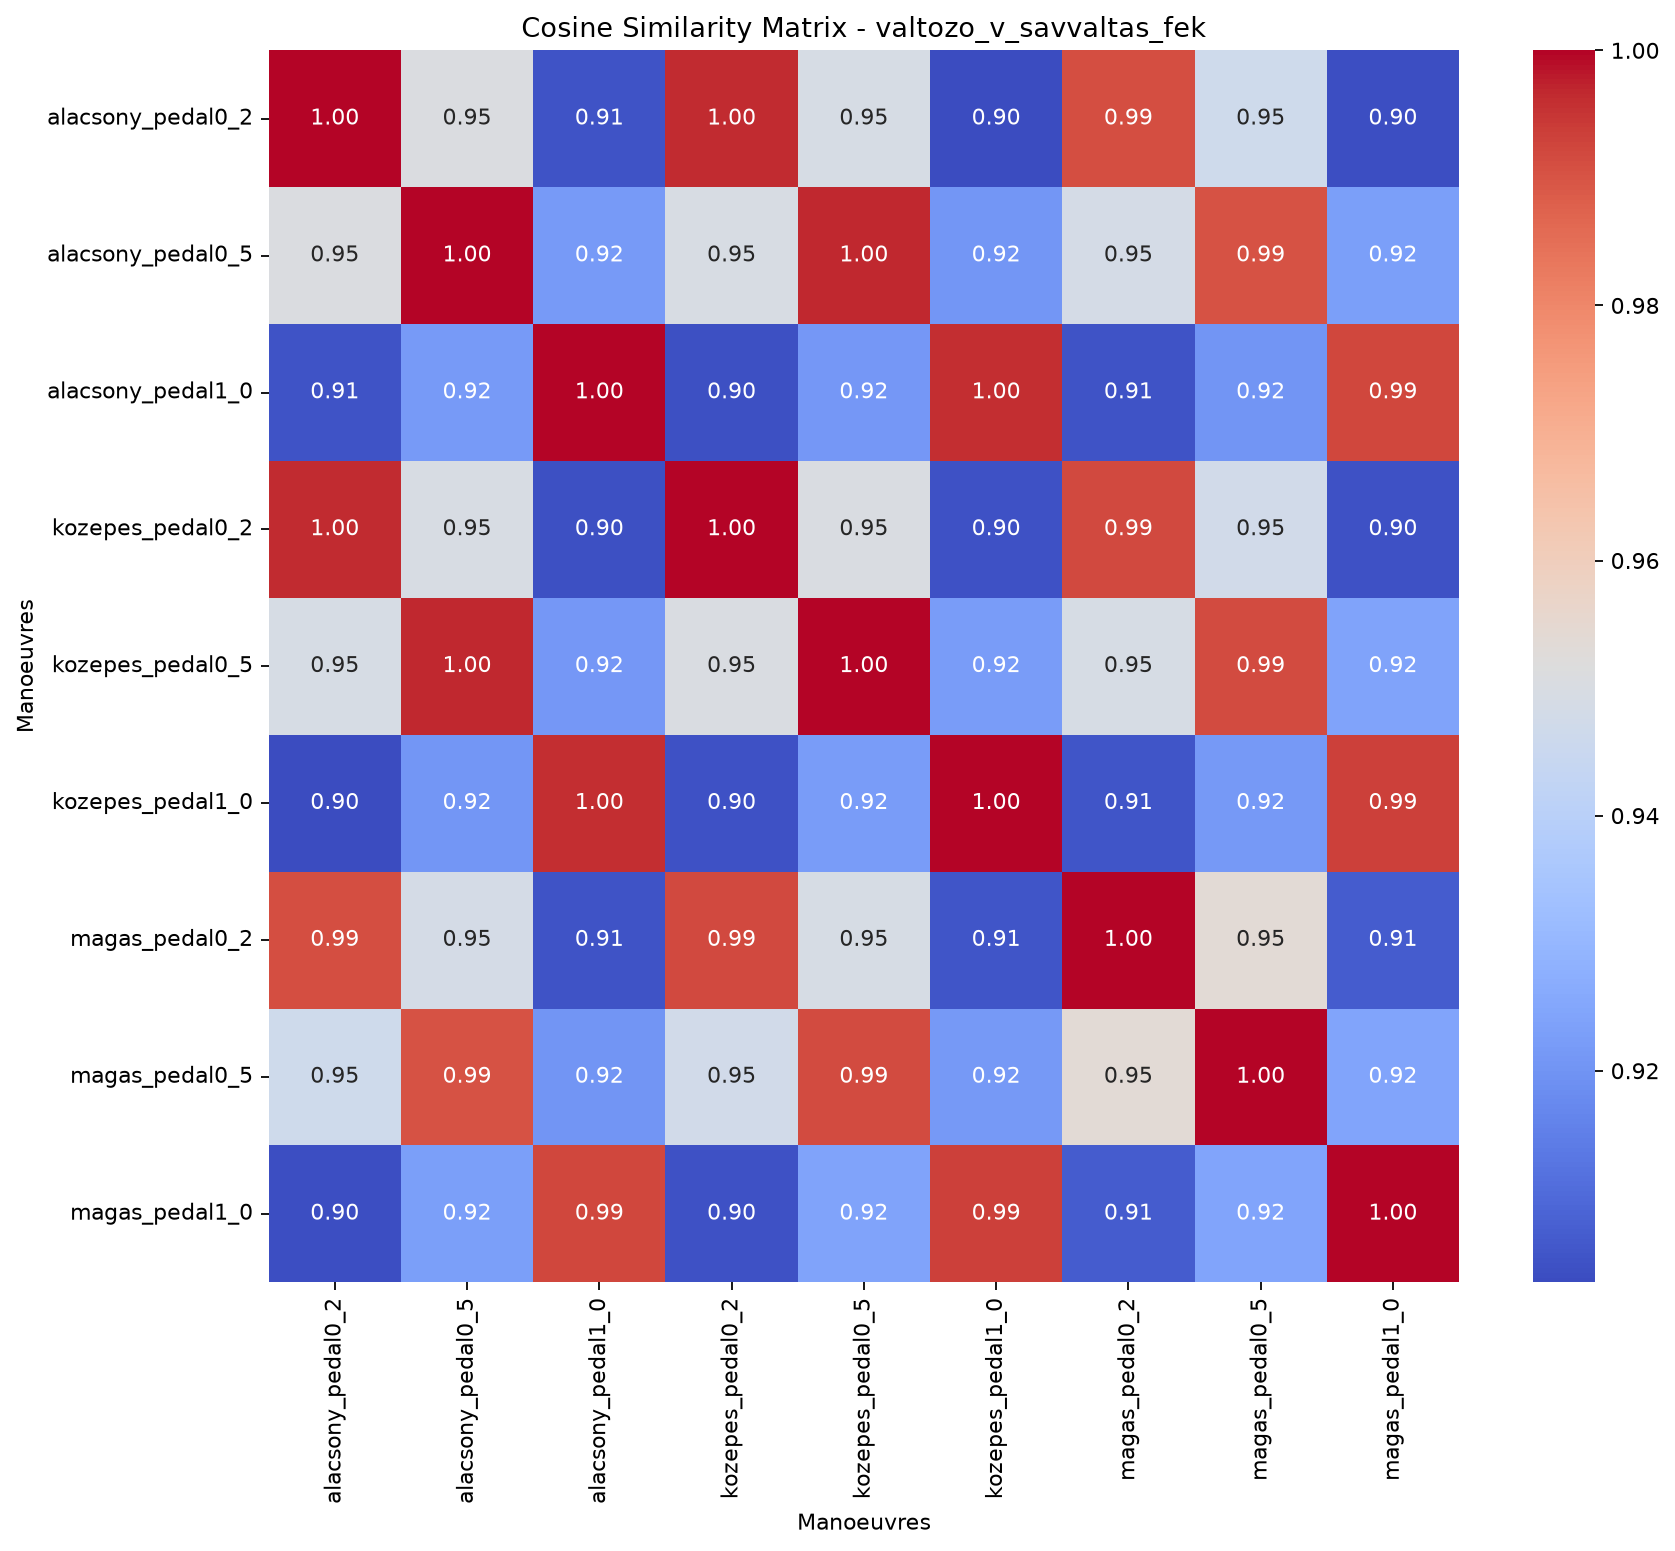

The file beside this chart, header and first rows:
, valtozo_v_savvaltas_fek_alacsony_pedal0_…, valtozo_v_savvaltas_fek_alacsony_pedal0_…, valtozo_v_savvaltas_fek_alacsony_pedal1_…, valtozo_v_savvaltas_fek_kozepes_pedal0_2, valtozo_v_savvaltas_fek_kozepes_pedal0_5, valtozo_v_savvaltas_fek_kozepes_pedal1_0, valtozo_v_savvaltas_fek_magas_pedal0_2, valtozo_v_savvaltas_fek_magas_pedal0_5, valtozo_v_savvaltas_fek_magas_pedal1_0
valtozo_v_savvaltas_fek_alacsony_pedal0_…, 1, 0.9508, 0.9051, 0.9964, 0.9493, 0.9034, 0.991, 0.9467, 0.9041
valtozo_v_savvaltas_fek_alacsony_pedal0_…, 0.9508, 1, 0.9217, 0.9497, 0.9967, 0.9205, 0.9484, 0.9903, 0.923
valtozo_v_savvaltas_fek_alacsony_pedal1_…, 0.9051, 0.9217, 1, 0.9043, 0.9209, 0.9959, 0.9053, 0.9204, 0.9922
valtozo_v_savvaltas_fek_kozepes_pedal0_2, 0.9964, 0.9497, 0.9043, 1, 0.9504, 0.9046, 0.992, 0.9474, 0.9049
valtozo_v_savvaltas_fek_kozepes_pedal0_5, 0.9493, 0.9967, 0.9209, 0.9504, 1, 0.922, 0.9492, 0.9915, 0.9239
valtozo_v_savvaltas_fek_kozepes_pedal1_0, 0.9034, 0.9205, 0.9959, 0.9046, 0.922, 1, 0.9056, 0.9213, 0.9934
valtozo_v_savvaltas_fek_magas_pedal0_2, 0.991, 0.9484, 0.9053, 0.992, 0.9492, 0.9056, 1, 0.9538, 0.9068
valtozo_v_savvaltas_fek_magas_pedal0_5, 0.9467, 0.9903, 0.9204, 0.9474, 0.9915, 0.9213, 0.9538, 1, 0.9242
valtozo_v_savvaltas_fek_magas_pedal1_0, 0.9041, 0.923, 0.9922, 0.9049, 0.9239, 0.9934, 0.9068, 0.9242, 1
